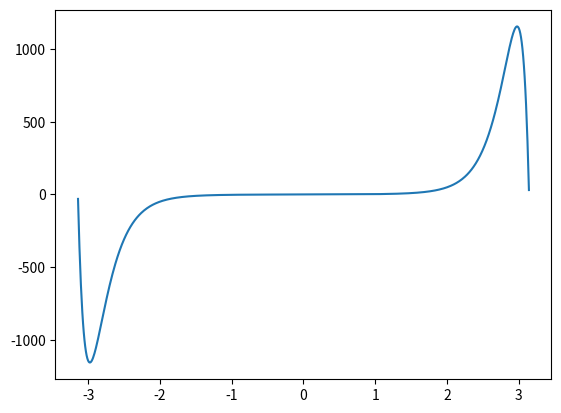

The matplotlib source for this figure:
# Name: Lucke Oliveira Luz			Assignment: Homework 4        Exercise: 2

from numpy import *
from matplotlib.pyplot import *

def F(x):
	F = exp(x**2)*sin(x)
	return F

x = arange(-3.14,3.15,0.01)

plot(x,F(x))
show()